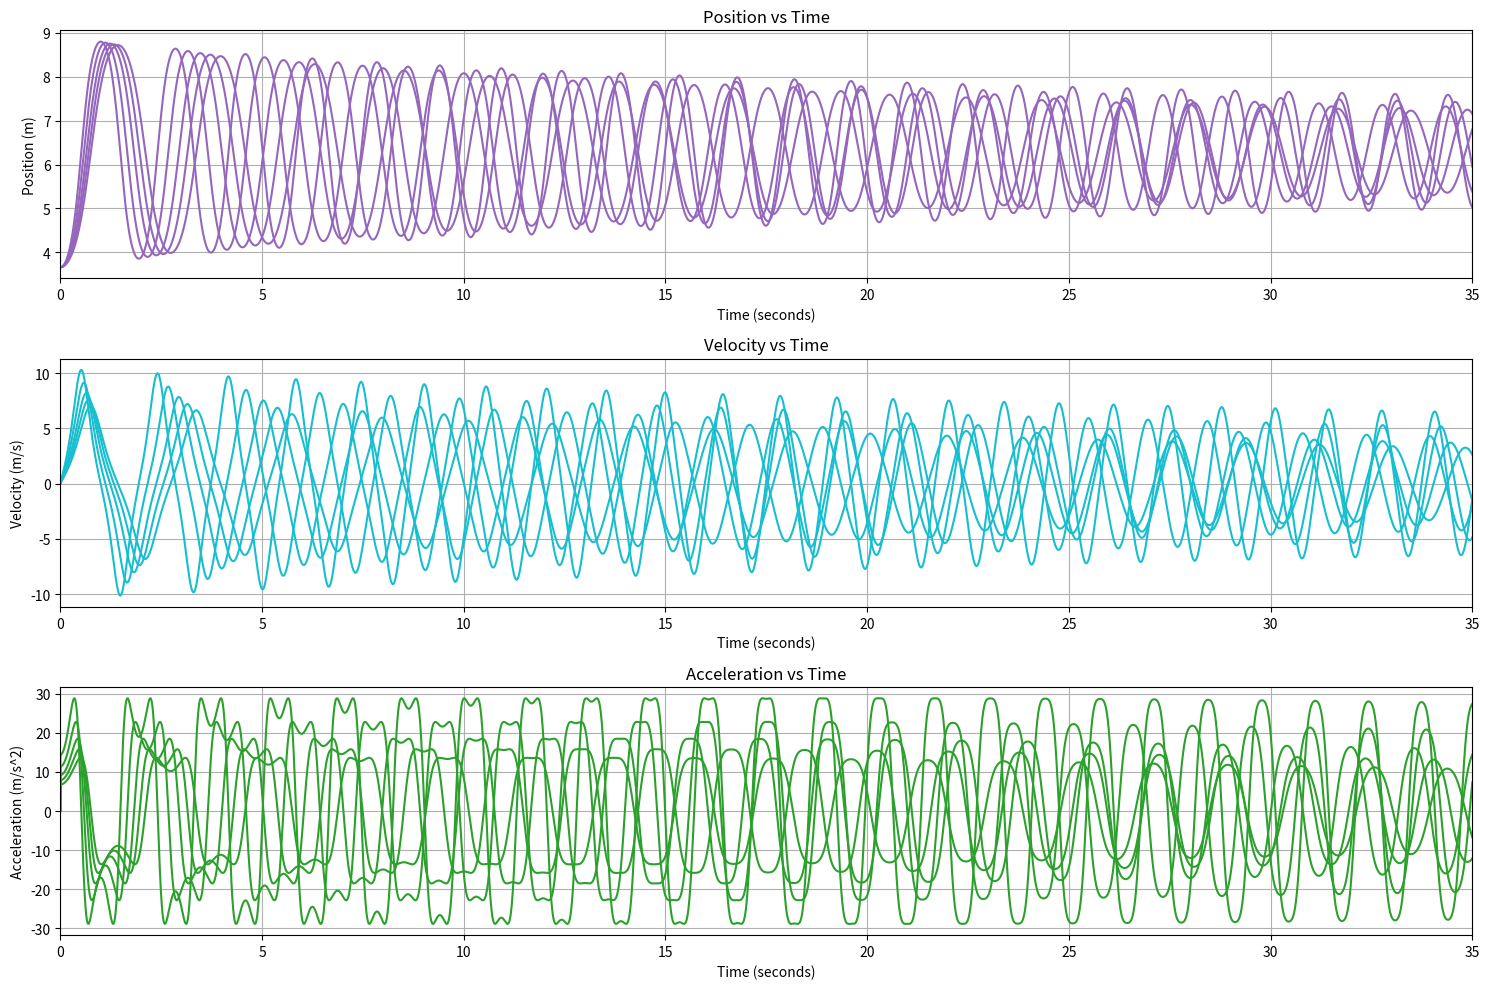

Here is the Python script that generated this plot:
# Allison and Pan (Group 4)
# Step 5 of Project 1
# This file creates a numerical simulation for a pendulum utilizing physics
# equations, and graphs position, velocity, and acceleration vs. time

# IMPORT STATEMENTS
import numpy as np
import math
import matplotlib.pyplot as plt
import scipy.signal as sig

# GLOBAL VARIABLES
gravity = 9.8
damping = .99993

# CUSTOM FUNCTIONS
def update_system(acc,pos,vel,time1,time2,armlength):
    # position and velocity update below
    dt = time2-time1
    velNext = (vel+acc*dt)*damping
    posNext = pos+vel*dt
    accNext = -1*(gravity/armlength)*math.sin(pos)
    return posNext,velNext,accNext

def print_system(time,pos,vel,acc):
    print("TIME:         ", time)
    print("POSITION:     ", pos)
    print("VELOCITY:     ", vel)
    print("ACCELERATION: ", acc, "\n")

def create_graph(time, pos, vel, acc):
    plt.figure(3, figsize=(15,10))
    # position subplot
    plt.subplot(3,1,1)
    plt.plot(time, pos, '#9467bd') 
    plt.xlabel('Time (seconds)')
    plt.ylabel('Position (m)')
    plt.title('Position vs Time')
    plt.xlim((0, 35)) 
    plt.grid()
    # velocity subplot
    plt.subplot(3,1,2)
    plt.plot(time, vel, '#17becf') 
    plt.xlabel('Time (seconds)')
    plt.ylabel('Velocity (m/s)')
    plt.title('Velocity vs Time')
    plt.xlim((0, 35)) # set x range to -1 to 8
    plt.grid()
    # acceleration subplot
    plt.subplot(3,1,3)
    plt.plot(time, acc, '#2ca02c') 
    plt.xlabel('Time (seconds)')
    plt.ylabel('Acceleration (m/s^2)')
    plt.title('Acceleration vs Time')
    plt.xlim((0, 35)) # set x range to -1 to 8
    plt.grid()
    plt.tight_layout()
    plt.show()
    
def find_peaks(arr):
    time = np.array(arr[0])
    y = np.array(arr[1])
    y_filt = sig.medfilt(y)
    y_pks, _ = sig.find_peaks(y)
    y_filt_pks, _ = sig.find_peaks(y_filt)
    return time, y, y_filt

def create_peak_graph(time, y, y_filt):
    plt.figure(3, figsize=(15,10))
    plt.subplot(2,2,1)
    plt.plot(time, y, 'r-', time[y_pks], y[y_pks], 'b.')
    plt.title('Original')
    plt.subplot(2,2,3)
    plt.plot(time, y_filt, 'r-', time[y_filt_pks], y_filt[y_filt_pks], 'b.')
    plt.title('Original Median Filtered')
    plt.tight_layout()
    plt.show()

def find_avg_period(atime, atheta):
    time = np.array(atime)
    theta = np.array(atheta)
    theta=sig.medfilt(theta)
    peaks=sig.find_peaks(theta)
    periodtotal=0
    count=0
    for i in range(len(peaks[0])-2):
        index1=int(peaks[0][i])
        time1=time[index1]
        index2=int(peaks[0][i+1])
        time2=time[index2]
        period=time2-time1
        while period<1 and i<len(peaks[0])-2:
            i+=1
            time2=time[peaks[0][i+1]]
            period=time2-time1
        periodtotal+=period
        count+=1
    averageperiod=periodtotal/count
    return averageperiod

#MAIN
# initial conditions
lengths = [.34, .43, .53, .62, .72] 
for armlength in lengths:
    print('\n\n' + str(armlength) + 'm:\n')
    pos = [(math.pi*7/6)]
    vel = [0]
    acc = [0]
    time = np.linspace(0,35,35001)
    print_system(time[0],pos[0],vel[0],acc[0])
    i = 1
    while i < len(time):
        # update position and velocity using previous values and time step
        posNext, velNext, accNext = update_system(acc[i-1],pos[i-1],vel[i-1],time[i-1],time[i],armlength)
        pos.append(posNext)
        vel.append(velNext)
        acc.append(accNext)
        #print_system(time[i],pos[i],vel[i], acc[i])
        i += 1
    create_graph(time, pos, vel, acc)
    print('The simulated period for', armlength, 'm is', find_avg_period(time, pos), 's')

